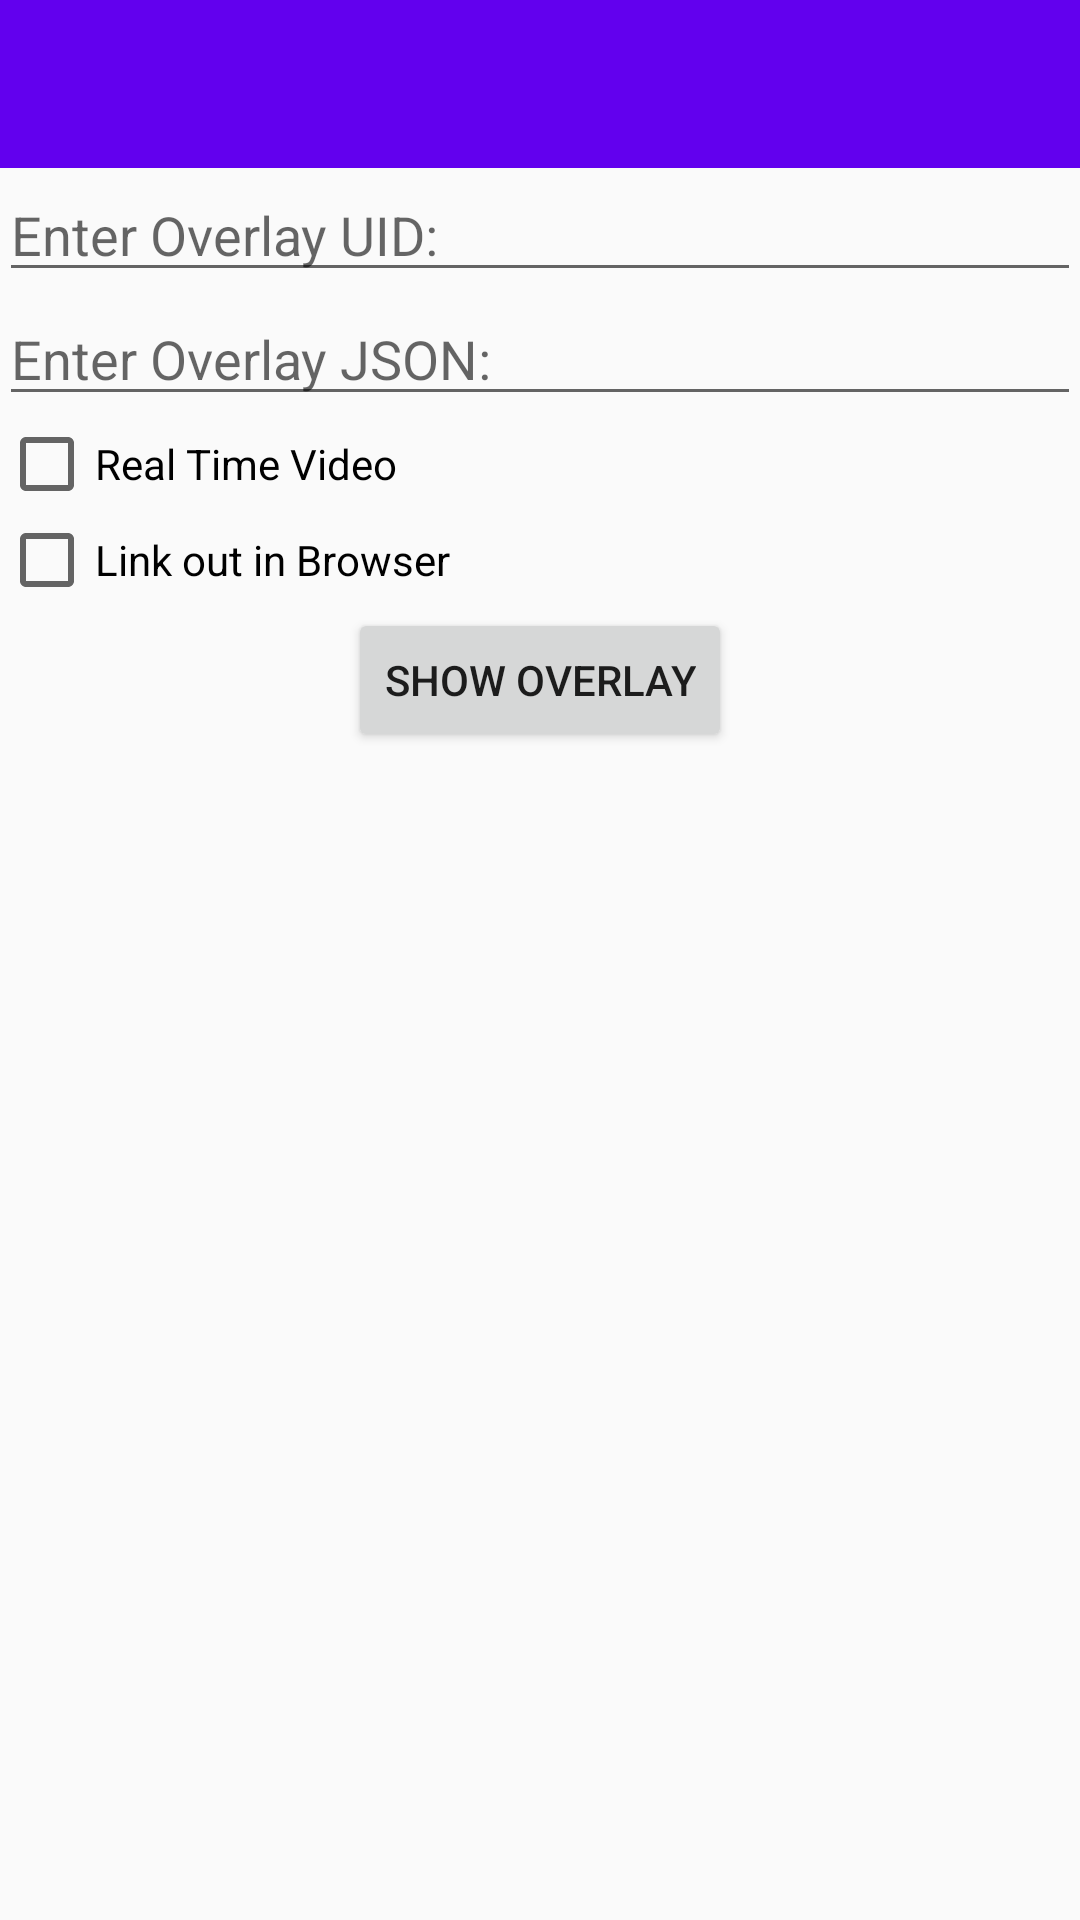

The Android layout XML behind this screen, and the referenced resources:
<!-- AndroidManifest.xml: application theme Theme.OverlayTestApplication -->
<!-- res/layout/activity_start.xml -->
<?xml version="1.0" encoding="utf-8"?>
<LinearLayout xmlns:android="http://schemas.android.com/apk/res/android"
    xmlns:tools="http://schemas.android.com/tools"
    android:layout_width="match_parent"
    android:layout_height="match_parent"
    android:orientation="vertical">

    <androidx.appcompat.widget.Toolbar xmlns:app="http://schemas.android.com/apk/res-auto"
        android:id="@+id/toolbar"
        android:layout_width="match_parent"
        android:layout_height="wrap_content"
        android:background="?attr/colorPrimary"
        android:fitsSystemWindows="true"
        android:minHeight="?attr/actionBarSize"
        app:popupTheme="@style/ThemeOverlay.AppCompat.Light"
        app:theme="@style/ThemeOverlay.AppCompat.Dark.ActionBar" />

    <LinearLayout
        android:layout_width="match_parent"
        android:layout_height="match_parent"
        android:orientation="vertical"
        android:padding="@dimen/dimen_16"
        tools:context=".StartActivity">

        <EditText
            android:id="@+id/uidVideo"
            android:layout_width="match_parent"
            android:layout_height="wrap_content"
            android:hint="Enter Overlay UID:"/>

        <EditText
            android:id="@+id/customizationUrl"
            android:layout_width="match_parent"
            android:layout_height="wrap_content"
            android:hint="@string/enter_overlay_json"/>

        <CheckBox
            android:id="@+id/realtimeCheckbox"
            android:layout_width="wrap_content"
            android:layout_height="wrap_content"
            android:text="@string/real_time_video"/>

        <CheckBox
            android:id="@+id/browserCheckbox"
            android:layout_width="wrap_content"
            android:layout_height="wrap_content"
            android:text="@string/linkout_in_browser"/>

        <Button
            android:id="@+id/openVideoButton"
            android:layout_width="wrap_content"
            android:layout_height="wrap_content"
            android:layout_gravity="center"
            android:layout_marginTop="@dimen/dimen_24"
            android:text="@string/show_overlay"/>

    </LinearLayout>
</LinearLayout>
<!-- resources referenced by this layout -->
<resources>
  <string name="enter_overlay_json">Enter Overlay JSON:</string>
  <string name="linkout_in_browser">Link out in Browser</string>
  <string name="real_time_video">Real Time Video</string>
  <string name="show_overlay">Show Overlay</string>
  <style name="Theme.OverlayTestApplication" parent="Theme.AppCompat.Light.NoActionBar">
          
          <item name="colorPrimary">@color/purple_500</item>
          <item name="colorPrimaryVariant">@color/purple_700</item>
          <item name="colorOnPrimary">@color/white</item>
          <item name="android:colorEdgeEffect">@color/white</item>
          
          <item name="colorSecondary">@color/teal_200</item>
          <item name="colorSecondaryVariant">@color/teal_700</item>
          <item name="colorOnSecondary">@color/black</item>
          
          <item name="android:statusBarColor" tools:targetApi="l">?attr/colorPrimaryVariant</item>
          
      </style>
  <!-- not gathered from this repository: default colours our renderer supplied (Android Studio template values) -->
  <color name="purple_500">#FF6200EE</color>
  <color name="purple_700">#FF3700B3</color>
  <color name="teal_200">#FF03DAC5</color>
  <color name="teal_700">#FF018786</color>
  <color name="black">#FF000000</color>
  <color name="white">#FFFFFFFF</color>
</resources>
